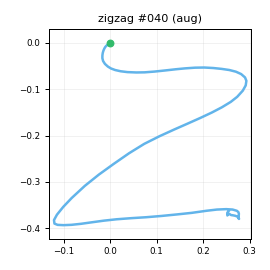

The table this chart was drawn from, first rows:
t_s, ax, ay, az, gx, gy, gz, seq
0.00000, -0.7174, -0.03375, 0.6502, 0.4876, 1.222, 0.5248, 0
0.01000, -0.7113, -0.02960, 0.651, 0.9357, 1.589, 1.227, 1
0.02000, -0.7024, -0.01759, 0.6544, 0.5321, 0.7695, 0.3043, 2
0.03000, -0.6969, 0.02437, 0.6543, 0.5337, 0.8115, -0.3143, 3
0.04000, -0.6882, 0.01821, 0.664, -0.5847, 1.296, -0.03380, 4
0.05000, -0.6841, 0.03859, 0.6513, -1.493, 2.622, -0.01797, 5
0.06000, -0.6946, 0.05299, 0.6756, -3.782, 3.786, -1.332, 6
0.07000, -0.6977, 0.03439, 0.6704, -4.692, 4.997, -2.901, 7
0.08000, -0.6776, -0.00230, 0.67, -7.095, 5.53, -3.715, 8
0.09100, -0.6624, -0.04036, 0.6787, -8.88, 6.272, -4.176, 9
0.1, -0.6016, -0.09558, 0.7116, -12.46, 7.514, -1.209, 10
0.11, -0.5302, -0.1644, 0.758, -17.19, 9.262, 1.905, 11
0.12, -0.461, -0.2753, 0.7782, -19.67, 15.65, 5.369, 12
0.131, -0.4522, -0.3933, 0.7957, -20.54, 22.97, 8.786, 13
0.14, -0.5075, -0.5021, 0.7762, -19.15, 32.23, 11.69, 14
0.15, -0.5916, -0.5843, 0.7435, -17.63, 39.97, 13.12, 15
0.16, -0.6492, -0.687, 0.7517, -13.37, 45.19, 13.16, 16
0.17, -0.6891, -0.7472, 0.6982, -7.16, 49.04, 11.51, 17
0.18, -0.7934, -0.9031, 0.6403, -0.499, 52.84, 8.583, 18
0.19, -0.8922, -1.085, 0.5563, 13.94, 55.55, 7.622, 19
0.2, -0.9572, -1.243, 0.4943, 35.87, 56.01, 10.31, 20
0.21, -0.9397, -1.304, 0.4446, 56.76, 51.54, 17.33, 21
0.22, -0.9233, -1.337, 0.4351, 62.47, 37.85, 27.39, 22
0.23, -0.9349, -1.341, 0.3921, 79.96, 29.44, 37.07, 23
0.24, -0.9687, -1.202, 0.3429, 104.9, 23.55, 41.45, 24
0.25, -0.976, -1.002, 0.2805, 132.5, 16.41, 39.46, 25
0.261, -0.9726, -0.8017, 0.2272, 156.3, 6.27, 33.86, 26
0.27, -0.9476, -0.5856, 0.1729, 178.1, -2.754, 25.67, 27
0.28, -0.8003, -0.3809, 0.1575, 190.9, -14.72, 24.38, 28
0.29, -0.6286, -0.1777, 0.176, 198.1, -20.72, 26.92, 29
0.301, -0.4716, 0.01562, 0.1944, 200.5, -22.42, 33.2, 30
0.31, -0.331, 0.2054, 0.1868, 198.1, -18.97, 41.37, 31
0.32, -0.2074, 0.3903, 0.1761, 190.1, -13.11, 52.19, 32
0.33, -0.1342, 0.5569, 0.1502, 178.8, -2.852, 64.48, 33
0.34, -0.14, 0.7667, 0.08070, 172, 9.529, 75.03, 34
0.35, -0.1033, 1.097, 0.03518, 162.4, 16.87, 78.17, 35
0.36, -0.06621, 1.474, 0.03518, 148.7, 21.71, 81.02, 36
0.37, -0.04208, 1.897, 0.01207, 128.2, 32.59, 79.93, 37
0.38, -0.02698, 2.297, -0.03743, 101.2, 46.05, 77.55, 38
0.391, -0.00004, 2.604, -0.07321, 68.08, 59.2, 72.68, 39
0.4, -0.01941, 2.85, -0.1386, 29.45, 72.79, 65.02, 40
0.41, -0.1019, 2.995, -0.1882, -13.08, 88.89, 50.77, 41
0.42, -0.2352, 3.01, -0.2872, -56.57, 101.8, 27.54, 42
0.431, -0.3577, 2.824, -0.3492, -98.85, 108.9, -4.41, 43
0.44, -0.368, 2.48, -0.3824, -138.2, 108.6, -39.12, 44
0.45, -0.2503, 2.101, -0.3878, -172, 104.6, -69.18, 45
0.46, -0.1131, 1.771, -0.3966, -195.8, 102.1, -88.2, 46
0.47, -0.02984, 1.397, -0.3824, -221.9, 104.2, -101.8, 47
0.48, 0.04068, 1.102, -0.3322, -243.4, 108.7, -102.5, 48
0.49, 0.08099, 0.8454, -0.2829, -263, 115.8, -96.95, 49
0.5, 0.08006, 0.5773, -0.2105, -281.6, 128.3, -90.64, 50
0.51, 0.00639, 0.1502, -0.194, -296.7, 148.6, -83.18, 51
0.52, -0.1913, -0.4434, -0.2837, -295, 182.2, -73.99, 52
0.53, -0.5247, -0.9803, -0.3483, -294.1, 204, -68.36, 53
0.54, -0.9551, -1.52, -0.3764, -291.8, 210.4, -65.72, 54
0.55, -1.435, -2.16, -0.3802, -269.9, 216.5, -59.26, 55
0.561, -1.931, -2.87, -0.3848, -231.9, 214.3, -47.96, 56
0.57, -2.364, -3.391, -0.369, -181.9, 191.3, -33.84, 57
0.58, -2.594, -3.589, -0.2317, -122.3, 151.4, -16.96, 58
0.59, -2.599, -3.482, -0.05407, -57.45, 104.5, -2.964, 59
... 56 more rows
